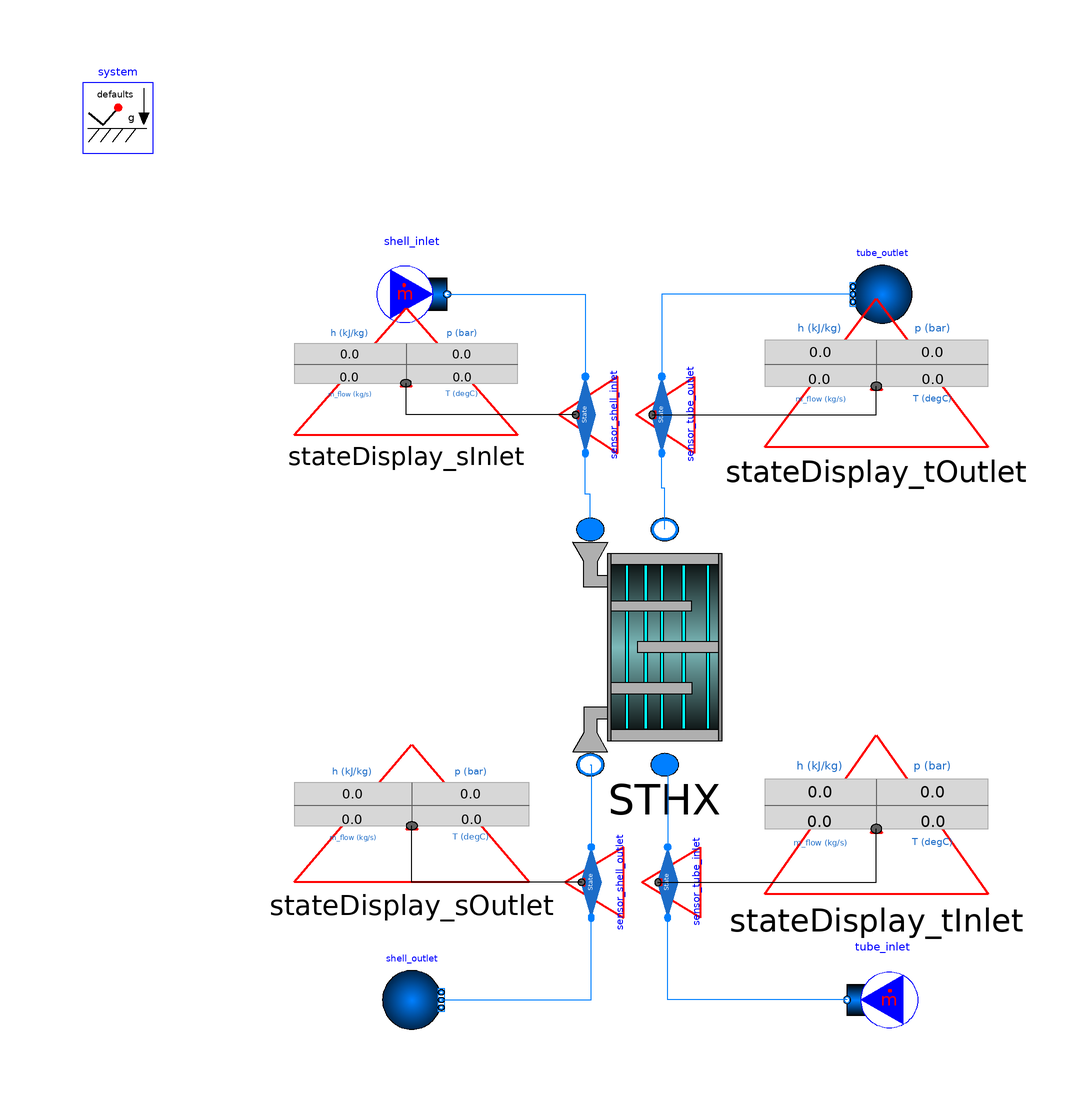

Above is the diagram view of the following Modelica model: its components placed by their Placement annotations and its connect equations drawn as lines.

model STHX_BellDelaware_2Phase_Test
  extends TRANSFORM.Icons.Example;
  Modelica.Fluid.Sources.MassFlowSource_T shell_inlet(
    m_flow=20/60^2*983,
    nPorts=1,
    redeclare package Medium = Modelica.Media.Water.StandardWater,
    T(displayUnit="degC") = 473.15)
              annotation (Placement(transformation(extent={{-46,54},{-34,66}})));
  Modelica.Fluid.Sources.Boundary_pT shell_outlet(
    nPorts=1,
    redeclare package Medium = Modelica.Media.Water.StandardWater,
    p(displayUnit="bar") = 2000000,
    T(displayUnit="degC") = 413.15)
    annotation (Placement(transformation(extent={{-45,-65},{-35,-55}})));
  Modelica.Fluid.Sources.MassFlowSource_T tube_inlet(
    nPorts=1,
    redeclare package Medium = Modelica.Media.Water.StandardWater,
    T(displayUnit="degC") = 363.15,
    m_flow=1.5/60^2*983)
              annotation (Placement(transformation(extent={{46,-66},{34,-54}})));
  Modelica.Fluid.Sources.Boundary_pT tube_outlet(
    p(displayUnit="bar") = 100000,
    nPorts=1,
    redeclare package Medium = Modelica.Media.Water.StandardWater,
    T(displayUnit="degC") = 383.15)
              annotation (Placement(transformation(extent={{45,55},{35,65}})));
  inner Fluid.System system(energyDynamics=Modelica.Fluid.Types.Dynamics.DynamicFreeInitial)
    annotation (Placement(transformation(extent={{-96,84},{-84,96}})));
  TRANSFORM.Fluid.Sensors.BaseClasses.stateSensor sensor_shell_inlet(redeclare package Medium =
                       Modelica.Media.Water.StandardWater) annotation (
      Placement(transformation(
        extent={{6.5,-5.5},{-6.5,5.5}},
        rotation=90,
        origin={-10.5,39.5})));
  TRANSFORM.Fluid.Sensors.BaseClasses.stateSensor sensor_shell_outlet(
      redeclare package Medium = Modelica.Media.Water.StandardWater)
    annotation (Placement(transformation(
        extent={{6,-5.5},{-6,5.5}},
        rotation=90,
        origin={-9.5,-40})));
  TRANSFORM.Fluid.Sensors.BaseClasses.stateSensor sensor_tube_inlet(redeclare package Medium =
                       Modelica.Media.Water.StandardWater) annotation (
      Placement(transformation(
        extent={{-6,-5.5},{6,5.5}},
        rotation=90,
        origin={3.5,-40})));
  TRANSFORM.Fluid.Sensors.BaseClasses.stateSensor sensor_tube_outlet(redeclare package Medium =
                       Modelica.Media.Water.StandardWater) annotation (
      Placement(transformation(
        extent={{-6.5,-5.5},{6.5,5.5}},
        rotation=90,
        origin={2.5,39.5})));
  TRANSFORM.Fluid.Sensors.BaseClasses.stateDisplay stateDisplay_tOutlet
    annotation (Placement(transformation(extent={{20,34},{58,62}})));
  TRANSFORM.Fluid.Sensors.BaseClasses.stateDisplay stateDisplay_tInlet
    annotation (Placement(transformation(extent={{20,-42},{58,-12}})));
  TRANSFORM.Fluid.Sensors.BaseClasses.stateDisplay stateDisplay_sOutlet
    annotation (Placement(transformation(extent={{-60,-40},{-20,-14}})));
  TRANSFORM.Fluid.Sensors.BaseClasses.stateDisplay stateDisplay_sInlet
    annotation (Placement(transformation(extent={{-60,36},{-22,60}})));
  STHX_BellDelaware STHX(
    redeclare package Tube_Material =
        TRANSFORM.Media.Solids.AlloyN,
    n_tubes=66,
    DB=0.285,
    d_o=0.025,
    e1=0.0125,
    nes=8,
    D_i=0.310,
    n_MR=5,
    n_MRE=7.5,
    n_W_tubes=25,
    n_RW=2.5,
    nb=4,
    H=0.076,
    D_l=0.307,
    d_B=0.026,
    s1=0.032,
    s2=0.0277,
    S=0.184,
    d_N_a=0.2,
    d_N_b=0.2,
    p_a_start_shell=shell_outlet.p + 100,
    p_b_start_shell=shell_outlet.p,
    m_flow_start_shell=shell_inlet.m_flow,
    p_a_start_tube=tube_outlet.p + 100,
    p_b_start_tube=tube_outlet.p,
    th_tube=0.0015,
    nPasses=2,
    nParallel=1,
    redeclare package Medium_tube =
        Modelica.Media.Water.StandardWater,
    redeclare package Medium_shell =
        Modelica.Media.Water.StandardWater,
    T_a_start_tube=tube_inlet.T,
    T_b_start_tube=tube_outlet.T,
    m_flow_a_start_tube=tube_inlet.m_flow,
    T_a_start_shell=shell_inlet.T,
    T_b_start_shell=shell_outlet.T,
    redeclare model HeatTransfer_tube =
        Fluid.ClosureRelations.HeatTransfer.Models.DistributedPipe_1D.Alphas_TwoPhase_3Region)
    annotation (Placement(transformation(extent={{26,-20},{-20,20}})));
equation
  connect(shell_outlet.ports[1], sensor_shell_outlet.port_b) annotation (Line(
        points={{-35,-60},{-20,-60},{-9.5,-60},{-9.5,-46}}, color={0,127,255}));
  connect(tube_inlet.ports[1], sensor_tube_inlet.port_a) annotation (Line(
        points={{34,-60},{20,-60},{3.5,-60},{3.5,-46}}, color={0,127,255}));
  connect(tube_outlet.ports[1], sensor_tube_outlet.port_b)
    annotation (Line(points={{35,60},{2.5,60},{2.5,46}}, color={0,127,255}));
  connect(shell_inlet.ports[1], sensor_shell_inlet.port_a) annotation (Line(
        points={{-34,60},{-22,60},{-10.5,60},{-10.5,46}}, color={0,127,255}));
  connect(sensor_shell_inlet.statePort, stateDisplay_sInlet.statePort)
    annotation (Line(points={{-12.15,39.5},{-41,39.5},{-41,44.88}},
        color={0,0,0}));
  connect(sensor_tube_outlet.statePort, stateDisplay_tOutlet.statePort)
    annotation (Line(points={{0.85,39.5},{39,39.5},{39,44.36}},         color={
          0,0,0}));
  connect(sensor_tube_inlet.statePort, stateDisplay_tInlet.statePort)
    annotation (Line(points={{1.85,-40},{39,-40},{39,-30.9}},         color={0,
          0,0}));
  connect(sensor_shell_outlet.statePort, stateDisplay_sOutlet.statePort)
    annotation (Line(points={{-11.15,-40},{-40,-40},{-40,-30.38}},        color=
         {0,0,0}));
  connect(STHX.port_b_shell, sensor_shell_outlet.port_a) annotation (Line(
        points={{-9.65,-20},{-9.5,-20},{-9.5,-34}}, color={0,127,255}));
  connect(STHX.port_a_shell, sensor_shell_inlet.port_b) annotation (Line(points=
         {{-9.65,20},{-9.65,26},{-10.5,26},{-10.5,33}}, color={0,127,255}));
  connect(STHX.port_b_tube, sensor_tube_outlet.port_a) annotation (Line(points=
          {{3,20},{3,27},{2.5,27},{2.5,33}}, color={0,127,255}));
  connect(STHX.port_a_tube, sensor_tube_inlet.port_b)
    annotation (Line(points={{3,-20},{3.5,-20},{3.5,-34}}, color={0,127,255}));
  annotation (
    Diagram(coordinateSystem(preserveAspectRatio=false, extent={{-100,-100},{
            100,100}})),
    experiment(StopTime=500, __Dymola_Algorithm="Esdirk45a"),
    __Dymola_experimentSetupOutput);
end STHX_BellDelaware_2Phase_Test;